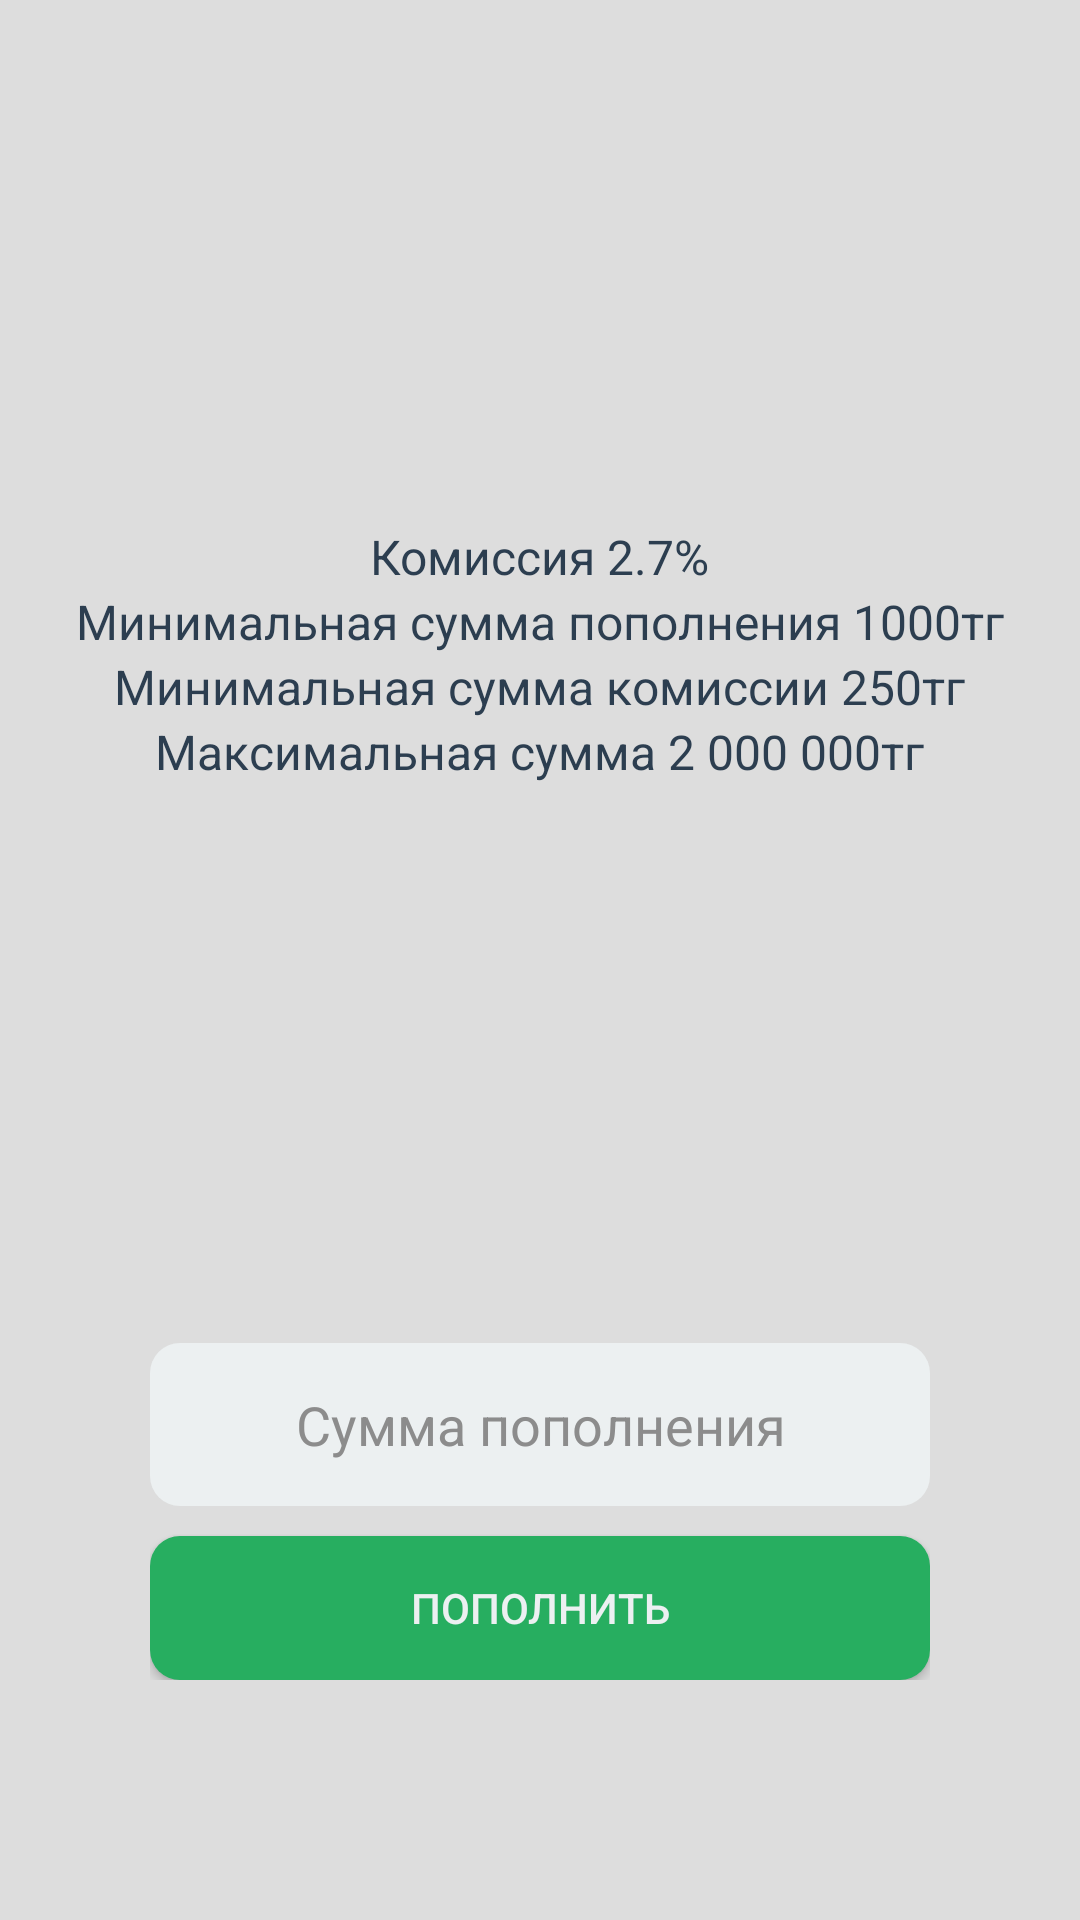

The Android layout XML behind this screen, and the referenced resources:
<!-- AndroidManifest.xml: fallback theme Theme.MaterialComponents.DayNight.NoActionBar -->
<!-- res/layout/fragment_add_balanced_fragments.xml -->
<?xml version="1.0" encoding="utf-8"?>
<androidx.constraintlayout.widget.ConstraintLayout xmlns:android="http://schemas.android.com/apk/res/android"
    xmlns:tools="http://schemas.android.com/tools"
    android:layout_width="match_parent"
    android:layout_height="match_parent"
    xmlns:app="http://schemas.android.com/apk/res-auto"
    tools:context=".addBalancedFragments"
    android:background="@color/backgroundActivity">



    <LinearLayout
        android:layout_width="match_parent"
        android:layout_height="359dp"
        android:gravity="center"
        android:orientation="vertical"
        app:layout_constraintBottom_toTopOf="@+id/frameLayout2"
        tools:layout_editor_absoluteX="-8dp">

        <TextView
            android:layout_width="wrap_content"
            android:layout_height="wrap_content"
            android:text="Комиссия 2.7%"
            android:textColor="@color/textGray"
            android:textSize="16dp" />

        <TextView
            android:layout_width="wrap_content"
            android:layout_height="wrap_content"
            android:text="Минимальная сумма пополнения 1000тг"
            android:textColor="@color/textGray"
            android:textSize="16dp" />

        <TextView
            android:layout_width="wrap_content"
            android:layout_height="wrap_content"
            android:text="Минимальная сумма комиссии 250тг"
            android:textColor="@color/textGray"
            android:textSize="16dp" />

        <TextView
            android:layout_width="wrap_content"
            android:layout_height="wrap_content"
            android:text="Максимальная сумма 2 000 000тг"
            android:textColor="@color/textGray"
            android:textSize="16dp" />
    </LinearLayout>

    <FrameLayout
        android:id="@+id/frameLayout2"
        android:layout_width="match_parent"
        android:layout_height="wrap_content"
        android:foregroundGravity="center"
        app:layout_constraintBottom_toBottomOf="parent"
        tools:layout_editor_absoluteX="-16dp"
        android:layout_marginBottom="30dp">

        <FrameLayout
            android:layout_width="match_parent"
            android:layout_height="wrap_content"
            android:layout_gravity="center"
            android:padding="50dp">

            <LinearLayout
                android:layout_width="match_parent"
                android:layout_height="match_parent"
                android:orientation="vertical">

                <EditText
                    android:id="@+id/summAddBalance"
                    android:layout_width="match_parent"
                    android:layout_height="wrap_content"
                    android:layout_gravity="center"
                    android:background="@drawable/tabs_tranzaction"
                    android:bufferType="spannable"
                    android:ems="10"
                    android:hint="Сумма пополнения"
                    android:inputType="text"
                    android:paddingStart="10dp"
                    android:paddingTop="15dp"
                    android:paddingRight="10dp"
                    android:paddingBottom="15dp"
                    android:textAlignment="center"
                    android:textColorHint="@color/textGrayLight" />

                <Button
                    android:id="@+id/clickAddBalanceGet"
                    android:layout_width="match_parent"
                    android:layout_height="wrap_content"
                    android:layout_marginTop="10dp"
                    android:background="@drawable/button_default"
                    android:text="Пополнить"
                    android:textColor="@color/whiteBack" />
            </LinearLayout>

        </FrameLayout>
    </FrameLayout>
</androidx.constraintlayout.widget.ConstraintLayout>
<!-- resources referenced by this layout -->
<resources>
  <color name="backgroundActivity">#dddddd</color>
  <color name="textGray">#2c3e50</color>
  <color name="textGrayLight">#8c8c8c</color>
  <color name="whiteBack">#ecf0f1</color>
  <!-- drawable button_default (drawable) -->
  <?xml version="1.0" encoding="utf-8"?>
  <selector xmlns:android="http://schemas.android.com/apk/res/android">
      <item>
          <shape android:shape="rectangle">
              <solid android:color="#27ae60"/>
              <corners android:topLeftRadius="10dp" android:bottomLeftRadius="10dp" android:topRightRadius="10dp" android:bottomRightRadius="10dp"/>
          </shape>
      </item>
  </selector>
  <!-- drawable tabs_tranzaction (drawable-v24) -->
  <?xml version="1.0" encoding="utf-8"?>
  <selector xmlns:android="http://schemas.android.com/apk/res/android">
      <item>
          <shape android:shape="rectangle">
              <solid android:color="@color/whiteBack"/>
              <corners android:radius="10dp"/>
          </shape>
      </item>
  </selector>
</resources>
